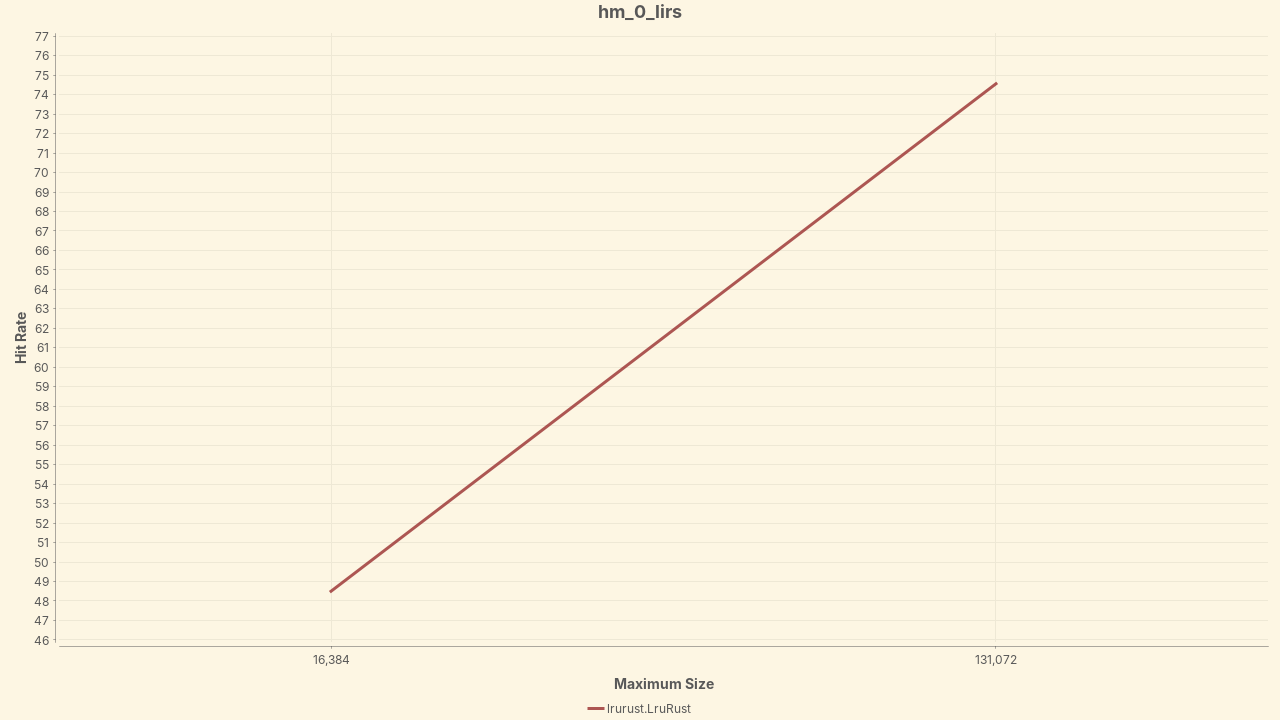

Values plotted in this chart, from the file beside it:
Policy, 16,384, 131,072
lrurust.LruRust, 48.50, 74.56
